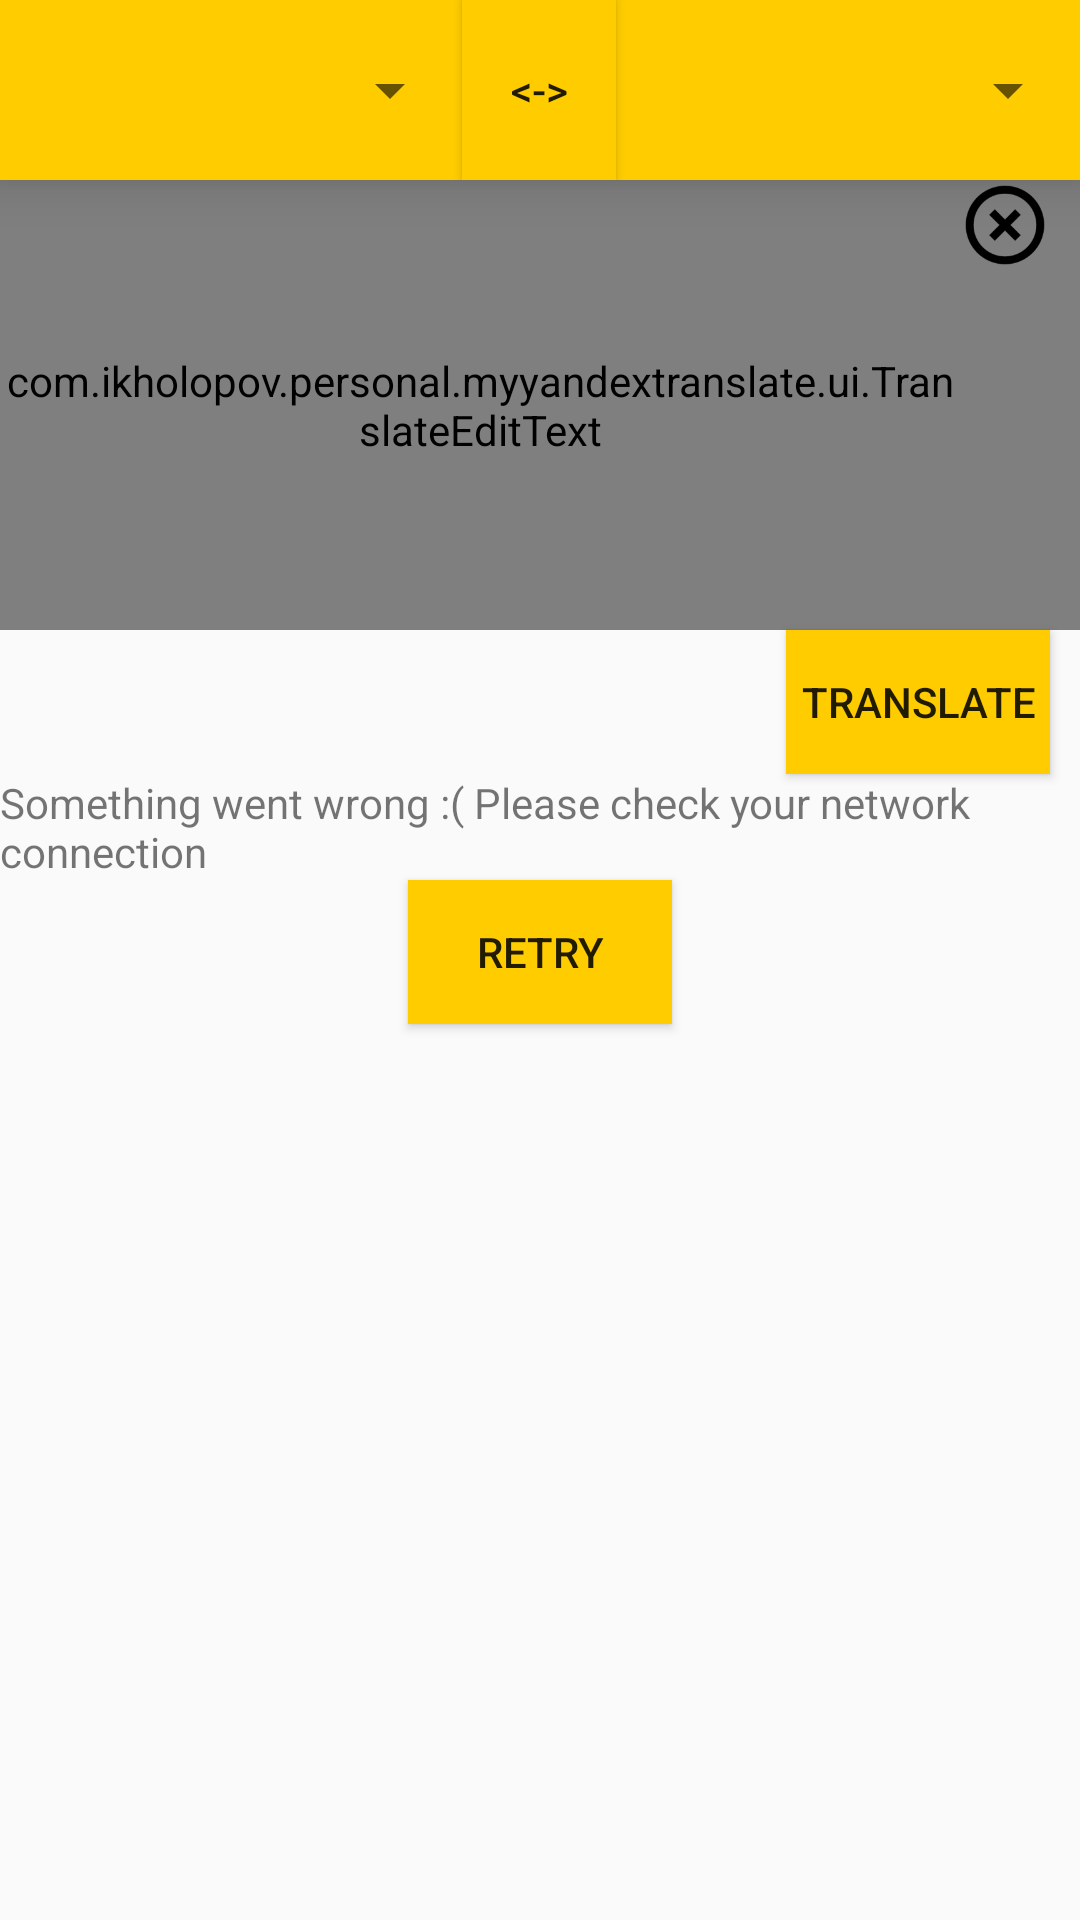

Produce the Android XML layout that renders to this screen, including the resource entries it uses.
<!-- AndroidManifest.xml: application theme AppTheme -->
<!-- res/layout/fragment_translate.xml -->
<FrameLayout xmlns:android="http://schemas.android.com/apk/res/android"
    xmlns:tools="http://schemas.android.com/tools"
    android:layout_width="match_parent"
    android:layout_height="match_parent"
    xmlns:app="http://schemas.android.com/apk/res-auto"
    tools:context="com.example.personal.myyandextranslate.TranslateFragment">
    <LinearLayout
        android:id="@+id/translate_layout"
        android:layout_width="match_parent"
        android:layout_height="match_parent"
        android:orientation="vertical">
        <LinearLayout
            android:layout_width="match_parent"
            android:layout_height="60dp"
            android:elevation="10dp"
            android:background="@color/colorPrimary"
            android:orientation="horizontal">
            <Spinner
                android:id="@+id/left_spinner"
                android:layout_width="0dp"
                android:layout_height="match_parent"
                android:layout_weight="6">
            </Spinner>
            <android.support.v7.widget.AppCompatButton
                android:id="@+id/swap_button"
                android:layout_width="0px"
                android:layout_height="match_parent"
                android:layout_weight="2"
                android:background="@color/colorPrimary"
                android:text="@string/arrows"/>
            <Spinner
                android:id="@+id/right_spinner"
                android:layout_width="0dp"
                android:layout_height="match_parent"
                android:layout_weight="6">
            </Spinner>
        </LinearLayout>
        <LinearLayout
            android:layout_width="match_parent"
            android:layout_height="0dp"
            android:layout_weight="2"
            android:elevation="0dp"
            android:orientation="vertical">
            <FrameLayout
                android:layout_width="match_parent"
                android:layout_height="wrap_content">
                <com.example.personal.myyandextranslate.ui.TranslateEditText
                    android:id="@+id/text_to_translate"
                    android:layout_width="match_parent"
                    android:layout_height="150dp"
                    android:hint="@string/translate_edit_text_hint"
                    android:gravity="top"
                    android:paddingRight="40dp"
                    android:imeOptions="actionDone"
                    android:inputType="textAutoCorrect|textCapSentences|textMultiLine" />
                <android.support.v7.widget.AppCompatButton
                    android:id="@+id/clear_text_to_translate"
                    android:layout_width="30dp"
                    android:layout_height="30dp"
                    android:layout_marginRight="10dp"
                    android:layout_gravity="end|top"
                    android:background="@mipmap/ic_clear" />
            </FrameLayout>
            <ScrollView
                android:id="@+id/translated_text_scroll_view"
                android:layout_width="match_parent"
                android:layout_height="match_parent"
                android:visibility="gone"
                android:layout_margin="20dp">
                <LinearLayout
                    android:layout_width="match_parent"
                    android:layout_height="wrap_content"
                    android:orientation="horizontal"
                    android:background="@color/colorPrimary">
                    <FrameLayout
                        android:layout_width="match_parent"
                        android:layout_height="match_parent">
                        <TextView
                            android:id="@+id/translated_text"
                            android:layout_width="wrap_content"
                            android:layout_height="match_parent"
                            android:elevation="5dp"
                            android:freezesText="true"
                            android:padding="10dp"
                            android:layout_marginRight="20dp"
                            android:textSize="20dp"/>

                        <android.support.v7.widget.AppCompatButton
                            android:id="@+id/translated_text_fav"
                            android:layout_width="40dp"
                            android:layout_height="40dp"
                            android:layout_gravity="end|top"/>
                    </FrameLayout>
                </LinearLayout>
            </ScrollView>
            <android.support.v7.widget.AppCompatButton
                android:id="@+id/translate_button"
                android:layout_width="wrap_content"
                android:layout_height="wrap_content"
                android:text="@string/translate_button"
                android:background="@color/colorPrimary"
                android:layout_gravity="end|top"
                android:layout_marginRight="10dp"
                android:elevation="20dp"/>
            <ProgressBar
                android:id="@+id/progress_bar_translation"
                style="?android:attr/progressBarStyleLarge"
                android:layout_width="wrap_content"
                android:layout_height="wrap_content"
                android:layout_gravity="center"
                android:visibility="gone">
            </ProgressBar>
            <TextView
                android:id="@+id/error_text"
                android:layout_width="wrap_content"
                android:layout_height="wrap_content"
                android:layout_gravity="center"
                android:text="@string/error_failed_to_translate"/>
            <android.support.v7.widget.AppCompatButton
                android:id="@+id/retry_button"
                android:layout_width="wrap_content"
                android:layout_height="wrap_content"
                android:layout_gravity="center"
                android:background="@color/colorPrimary"
                android:text="@string/retry"/>
        </LinearLayout>
    </LinearLayout>
</FrameLayout>
<!-- resources referenced by this layout -->
<resources>
  <color name="colorPrimary">#ffcc00</color>
  <!-- mipmap ic_clear: png bitmap (mipmap-hdpi, 1680 bytes) -->
  <string name="arrows" translatable="false">&lt;-&gt;</string>
  <string name="error_failed_to_translate">Something went wrong :( Please check your network connection</string>
  <string name="retry">Retry</string>
  <string name="translate_button">Translate</string>
  <string name="translate_edit_text_hint">Type text to translate ...</string>
  <style name="AppTheme" parent="Theme.AppCompat.Light.NoActionBar">
          
          <item name="colorPrimary">@color/colorPrimary</item>
          <item name="colorPrimaryDark">@color/colorPrimaryDark</item>
          <item name="colorAccent">@color/colorAccent</item>
      </style>
  <color name="colorPrimaryDark">#1c0200</color>
  <color name="colorAccent">#e61400</color>
</resources>
